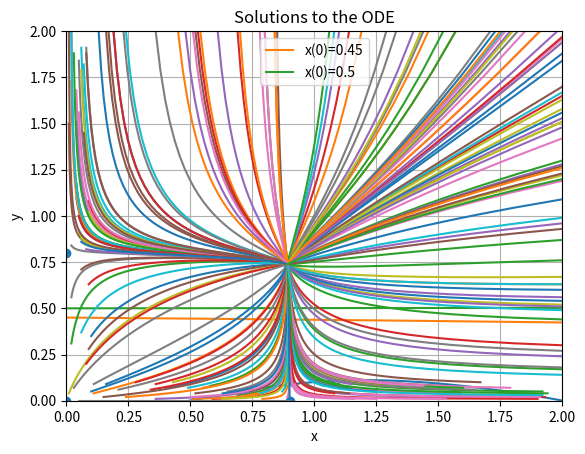

The matplotlib source for this figure:
# -*- coding: utf-8 -*-
"""
Created on Mon Mar 29 14:30:24 2021

[redacted]
"""

# MT2507 Computing Project 

#Part 1: Single Species Population Model

# Part 1a
# Import the python packages required
import matplotlib.pyplot as plt
import numpy as np

# Define the function in the question
def F(x):
    return 0.001 - 0.4*x + (x**2/(1+x**2))
    
 
# Plot the function to find out how many roots there are and roughly where they lie

# Range of x values (chosen by hand)
x = np.arange(-0.5, 2.5,0.01)

# Make the plot
plt.plot(x, F(x))
plt.xlabel('x')
plt.ylabel('F(x)')
plt.title('F(x) on limited range')
plt.grid(True)
plt.show()

# From this we can see there are three roots, there is one different root in each of the regions (-0.25, 0.25), (0.25, 0.75), (1.75, 2.25)


# Define a Newton-Raphson method

# The derivative of the function
def dFdx(x):  
  return 2*x/(1+2*x**2+x**4) - 0.4

# Define the function for Newton-Raphson method
def NRroot(x,F,dFdx):
    for i in range(10):
        #Store the value of n
        n.append(i)
        y = x
        x = x - F(x)/dFdx(x)
        #Store the value of x_n
        x_n.append(x)
        z = x - y 
        #Store the value of x_n-x_n-1
        d.append(z)      
    return x

# Create a place to store values of n, x_n and the difference between x_n-x_(n-1), which we will call d. 
n = []
x_n = []
d = []

# Make an initial guess within the first range, (-0.25, 0.25)
a = NRroot(0, F, dFdx)

# Create arrays
n = np.array(n)
x_n = np.array(x_n)
d = np.array(d)

#print the values of n, x_n, and x_n-x_n-1 for this intial condition
print('For the initial guess x=0')
print('The values of n:', n)
print('The values of x_n:', x_n)
print('The values of x_n-x_n-1:', d)

#Recreate the empty sets
n = []
x_n = []
d = []

# Make an initial guess within the second range, (0.25, 0.75)
b = NRroot(0.5, F, dFdx)

# Create arrays
n = np.array(n)
x_n = np.array(x_n)
d = np.array(d)

#print the values of n, x_n, and x_n-x_n-1 for this intial condition
print('')
print('For the initial guess x=0.5')
print('The values of n:', n)
print('The values of x_n:', x_n)
print('The values of x_n-x_n-1:', d)

#Recreate the empty set
n = []
x_n = []
d = []

# Make an initial guess within the second range, (1.75, 2.25)
c = NRroot(2, F, dFdx)

# Create arrays
n = np.array(n)
x_n = np.array(x_n)
d = np.array(d)

#print the values of n, x_n, and x_n-x_n-1 for this intial condition
print('')
print('For the initial guess x=2')
print('The values of n:', n)
print('The values of x_n:', x_n)
print('The values of x_n-x_n-1:', d)

#print the roots given by the Newton-Raphson method
print('The roots are located at, roughly, ', a, ",", b, ",", c)

#check that the Newton-Raphson method has in fact converged on roots by putting the roots found back into the original function and checking they equate to approximately zero
print('If the Newton-Raphson method above has converged to a root, F(x) will be approximately equal to 0. If it is not, input alternative intial conditions')
print('F(a) is equal to ', F(a))
print('F(b) is equal to ', F(b))
print('F(c) is equal to ', F(c))
print('These are all either equal to zero or approximately equal to zero and so the sequence has converged to the roots of F(x)')


print('')
print('------------------------------------')
print('')

# 1b
# Import the python packages required
import matplotlib.pyplot as plt
import numpy as np

# Define the function in the question
def F(x, t):
    return 0.001 - 0.4*x + (x**2/(1+x**2))
    

# Now write a fourth order Runge-Kutta scheme to 
# integrate our function for a single time step:
def RK4step(x, t, h, F):
    k1 = h*F(x, t)
    k2 = h*F(x+k1/2.0, t+h/2.0)
    k3 = h*F(x+k2/2.0, t+h/2.0)
    k4 = h*F(x+k3, t+h)
    return x + (k1 + 2*k2 + 2*k3 + k4)/6

# To integrate the function (solve the ODE) choose a suitable time step h,
# and number of steps to take. The maximum time t reached will be h*nsteps

# Choice of timestep, h, and total number of steps to take
# This choice of h and nsteps means that the shape of the graph is shown and it extends roughly until it levels out
h = 0.1
nsteps = 400

# Also take an initial condition, here x(0)=0.45
x = 0.45
x1 = 0.5
t = 0.0

# Create arrays in which to store solutions
xstore = []
x1store = []
tstore = []
xstore.append(x)
x1store.append(x1)
tstore.append(t)

# Now solve the ODE using the Runge-Kutta method
for n in range(nsteps+1):
  x = RK4step(x, t, h, F)
  x1 = RK4step(x1, t, h, F)
  t = t+h
  xstore.append(x)
  x1store.append(x1)
  tstore.append(t)
  
# Plot the results  
plt.plot(tstore, xstore, label = 'x(0)=0.45')
plt.plot(tstore, x1store, label = 'x(0)=0.5')
plt.xlabel('t')
plt.ylabel('x')
plt.title('x(t) for x(0)=0.45, and x(0)=0.5')
plt.legend()
plt.show()


print('')
print('------------------------------------')
print('')

# Part 2: Helper functions

# 2a

#imprt the required packages
import matplotlib.pyplot as plt
import numpy as np

# We have the following coupled system:
# dx/dt = x*(1-x-0.1exp(0.1y))
# dy/dt = y*(1-y-0.2exp(0.3x))

# Define this as a vector valued function:
def f(x,y):
    return np.array([x*(1-x-0.1*np.exp(0.1*y)), y*(1-y-0.2*np.exp(0.3*x))])

# Define the functions to generate the x_n+1 and y_n+1 values. These have been derived on paper analytically using the formulas from the lecture notes

# The function which generates the x-value
def g(x, y):
    return -2*(x**2)*y - 0.2*np.exp(0.3*x)*(x**2) + 0.01*np.exp(0.1*y)*x*(y**2) + 2*x*y - 0.21*np.exp(0.1*y)*x*y + 0.002*np.exp(0.3*x + 0.1*y)*x*y + x + 0.2*np.exp(0.3*x)*x - 0.02*np.exp(0.3*x + 0.1*y)*x

# The function which generates the y-value
def h(x, y):
    return -2*(y**2)*x - 0.1*np.exp(0.1*y)*(y**2) + 0.06*np.exp(0.3*x)*y*(x**2) + 2*x*y - 0.46*np.exp(0.3*x)*x*y + 0.006*np.exp(0.3*x + 0.1*y)*x*y + y + 0.1*np.exp(0.1*y)*y - 0.02*np.exp(0.3*x + 0.1*y)*y

# Create the 2-D Newton-Raphson method
def NRroot(x, y, g, h):
    for i in range(100):
        x = g(x, y)
        y = h(x, y)
    return [x, y]

# By inspection we know the three steady states are
W1 = [0,0]
W2 = [0,0.8]
W3 = [0.9,0]

# Choose an intial guess and find the root numerically
W4 = NRroot(0.85, 0.65, g, h)

# Print the found steady states
print('The steady states are:')
print(W1,W2,W3,W4)

#To check, f(x, y) should be very close to [0,0]  
print('The value of f(W4) is', f(W4[0], W4[1]), '. This is very close to [0, 0], showing that this is in fact a steady state.')

print('')
print('------------------------------------')
print('')

# Part 2b

#Import the required package
import matplotlib.pyplot as plt
import numpy as np
import random


# We have the following coupled system:
# dx/dt = x*(1-x-0.1exp(0.1y))
# dy/dt = y*(1-y-0.2exp(0.3x))

# Define this as a vector valued function:
def f(x,y,t):
    return np.array([x*(1-x-0.1*np.exp(0.1*y)), y*(1-y-0.2*np.exp(0.3*x))])

# Now write a fourth order Runge-Kutta scheme to 
# integrate our function for a single time step:
def RK4step(x, y, t, h, f):
    k1 = h*f(x, y, t)
    k2 = h*f(x+k1[0]/2.0, y+k1[1]/2.0, t+h/2.0)
    k3 = h*f(x+k2[0]/2.0, y+k2[1]/2.0, t+h/2.0)
    k4 = h*f(x+k3[0], y+k3[1], t+h)
    return [x + (k1[0] + 2*k2[0] + 2*k3[0] + k4[0])/6, y + (k1[1] + 2*k2[1] + 2*k3[1] + k4[1])/6]

#Define the time step and number of steps to use
h=0.1
nsteps=1000

#To generate a nice looking phase plane plot I have generated a lots of intial conditions and made it such that they all come from the edge of the region displayed so that the look of the graph is most clear
#Having such a large i does not take significant computing time and so I think it is viable
for i in range(200):
    #This section ensures that the initial conditions are randomly assignedto each side along the edges of the region graphed
    s = random.randint(0, 3)
    if s == 3:
        #This is the low x region
        x = random.randint(1,10)/100
        y = random.randint(0,200)/100
    elif s == 2:
        #This is the high x region
        x = 2
        y = random.randint(0,200)/100
    elif s == 1:
        #This is the low y region
        x = random.randint(0,200)/100
        y = random.randint(1,10)/100
    else:
        #This is the high y region
        x = random.randint(0,200)/100
        y = 2
        
    #Define t as 0
    t = 0.0

    # Now solve the coupled ODEs for this initial condition
    # Do this by advancing the second order R-K scheme for several time steps
    
    # Arrays in which to store solutions
    xstore = []
    ystore = []
    xstore.append(x)
    ystore.append(y)
    
    # Use the second order Runge-Kutta method
    for n in range(nsteps+1):
        [x,y] = RK4step(x,y,t,h,f)
        t = t+h
        xstore.append(x)
        ystore.append(y)
        
    plt.plot(xstore, ystore)
    
#Plot the critical points
X = np.array([W1[0], W2[0], W3[0], W4[0]])
Y = np.array([W1[1], W2[1], W3[1], W4[1]])

# Make a plot of this solution
plt.scatter(X,Y)
plt.xlabel('x')
plt.ylabel('y')
plt.title('Solutions to the ODE')
plt.xlim(0,2)
plt.ylim(0,2)






